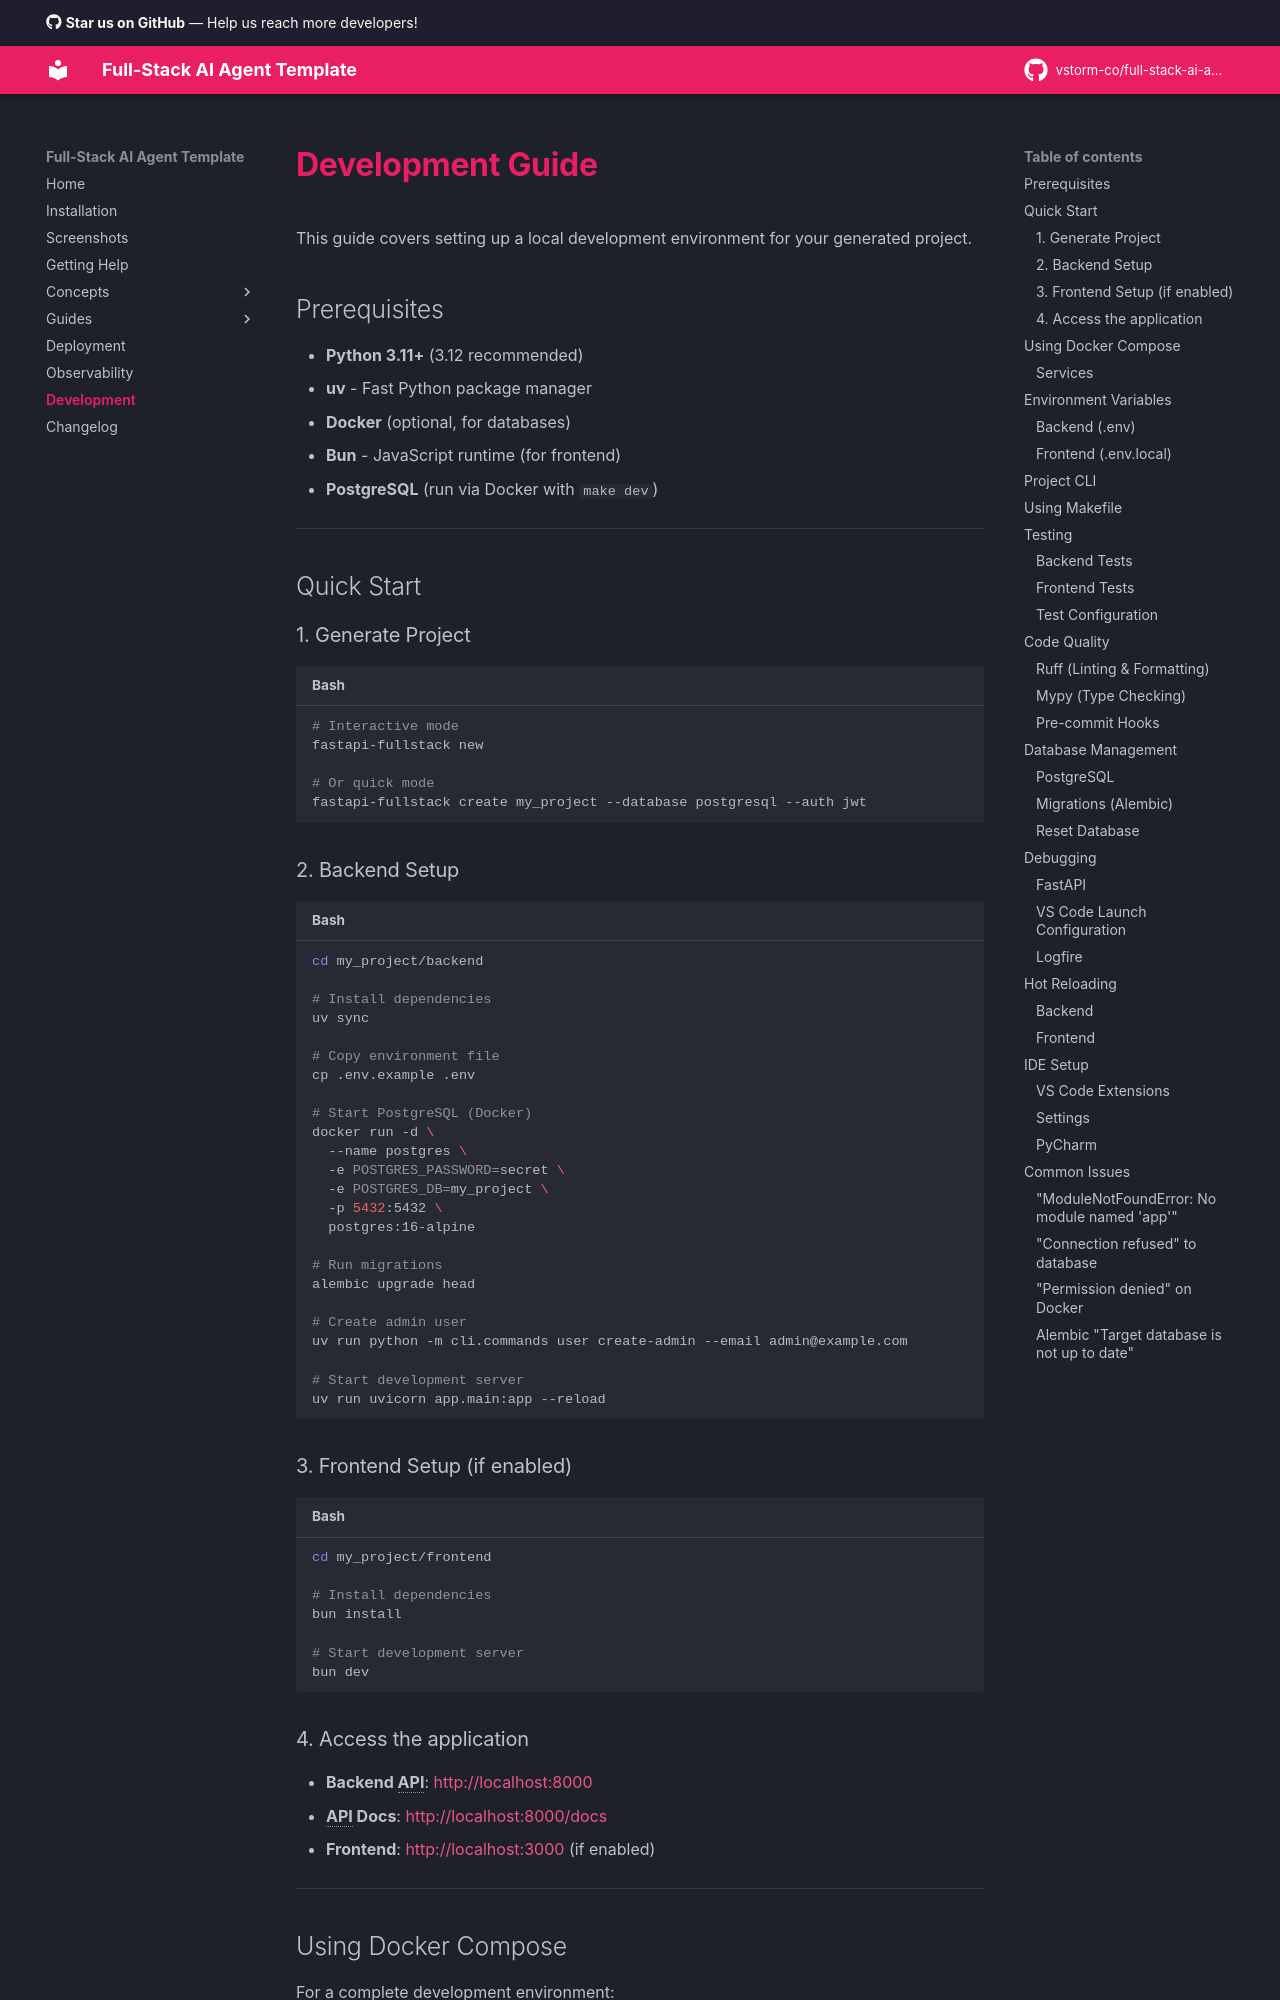

repository: seankellerdev/full-stack-ai-agent · page: development/index.html · generator: mkdocs

# Development Guide

This guide covers setting up a local development environment for your generated project.

## Prerequisites

- **Python 3.11+** (3.12 recommended)
- **uv** - Fast Python package manager
- **Docker** (optional, for databases)
- **Bun** - JavaScript runtime (for frontend)
- **PostgreSQL** (run via Docker with `make dev`)

---

## Quick Start

### 1. Generate Project

```bash
# Interactive mode
fastapi-fullstack new

# Or quick mode
fastapi-fullstack create my_project --database postgresql --auth jwt
```

### 2. Backend Setup

```bash
cd my_project/backend

# Install dependencies
uv sync

# Copy environment file
cp .env.example .env

# Start PostgreSQL (Docker)
docker run -d \
  --name postgres \
  -e POSTGRES_PASSWORD=secret \
  -e POSTGRES_DB=my_project \
  -p 5432:5432 \
  postgres:16-alpine

# Run migrations
alembic upgrade head

# Create admin user
uv run python -m cli.commands user create-admin --email admin@example.com

# Start development server
uv run uvicorn app.main:app --reload
```

### 3. Frontend Setup (if enabled)

```bash
cd my_project/frontend

# Install dependencies
bun install

# Start development server
bun dev
```

### 4. Access the application

- **Backend API**: <http://localhost:8000>
- **API Docs**: <http://localhost:8000/docs>
- **Frontend**: <http://localhost:3000> (if enabled)

---
